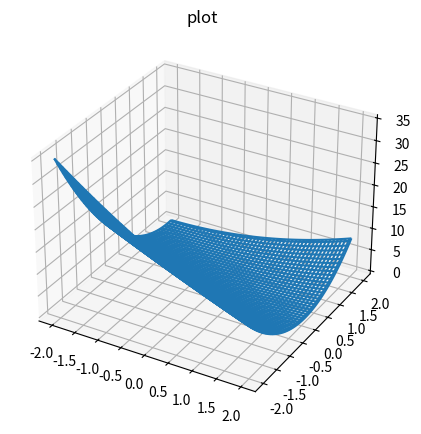

This chart was generated by the following Python code:
from mpl_toolkits.mplot3d.axes3d import Axes3D
import matplotlib.pyplot as plt
import numpy as np

fig, ax1 = plt.subplots(figsize=(8, 5), 
                        subplot_kw={'projection': '3d'})					
						

values = 2
r = np.linspace(-values,values,100)

theta0,theta1= np.meshgrid(r,r)

original_y = [1, 2, 3]
m = len(original_y) 

predicted_y = [theta0+(theta1*1), theta0+(theta1*2), theta0+(theta1*3)]

sum=0
for i,j in zip(predicted_y,original_y):
  sum = sum+((i-j)**2) 
J = 1/(2*m)*sum  

ax1.plot_wireframe(theta0,theta1,J)
ax1.set_title("plot")

plt.show()